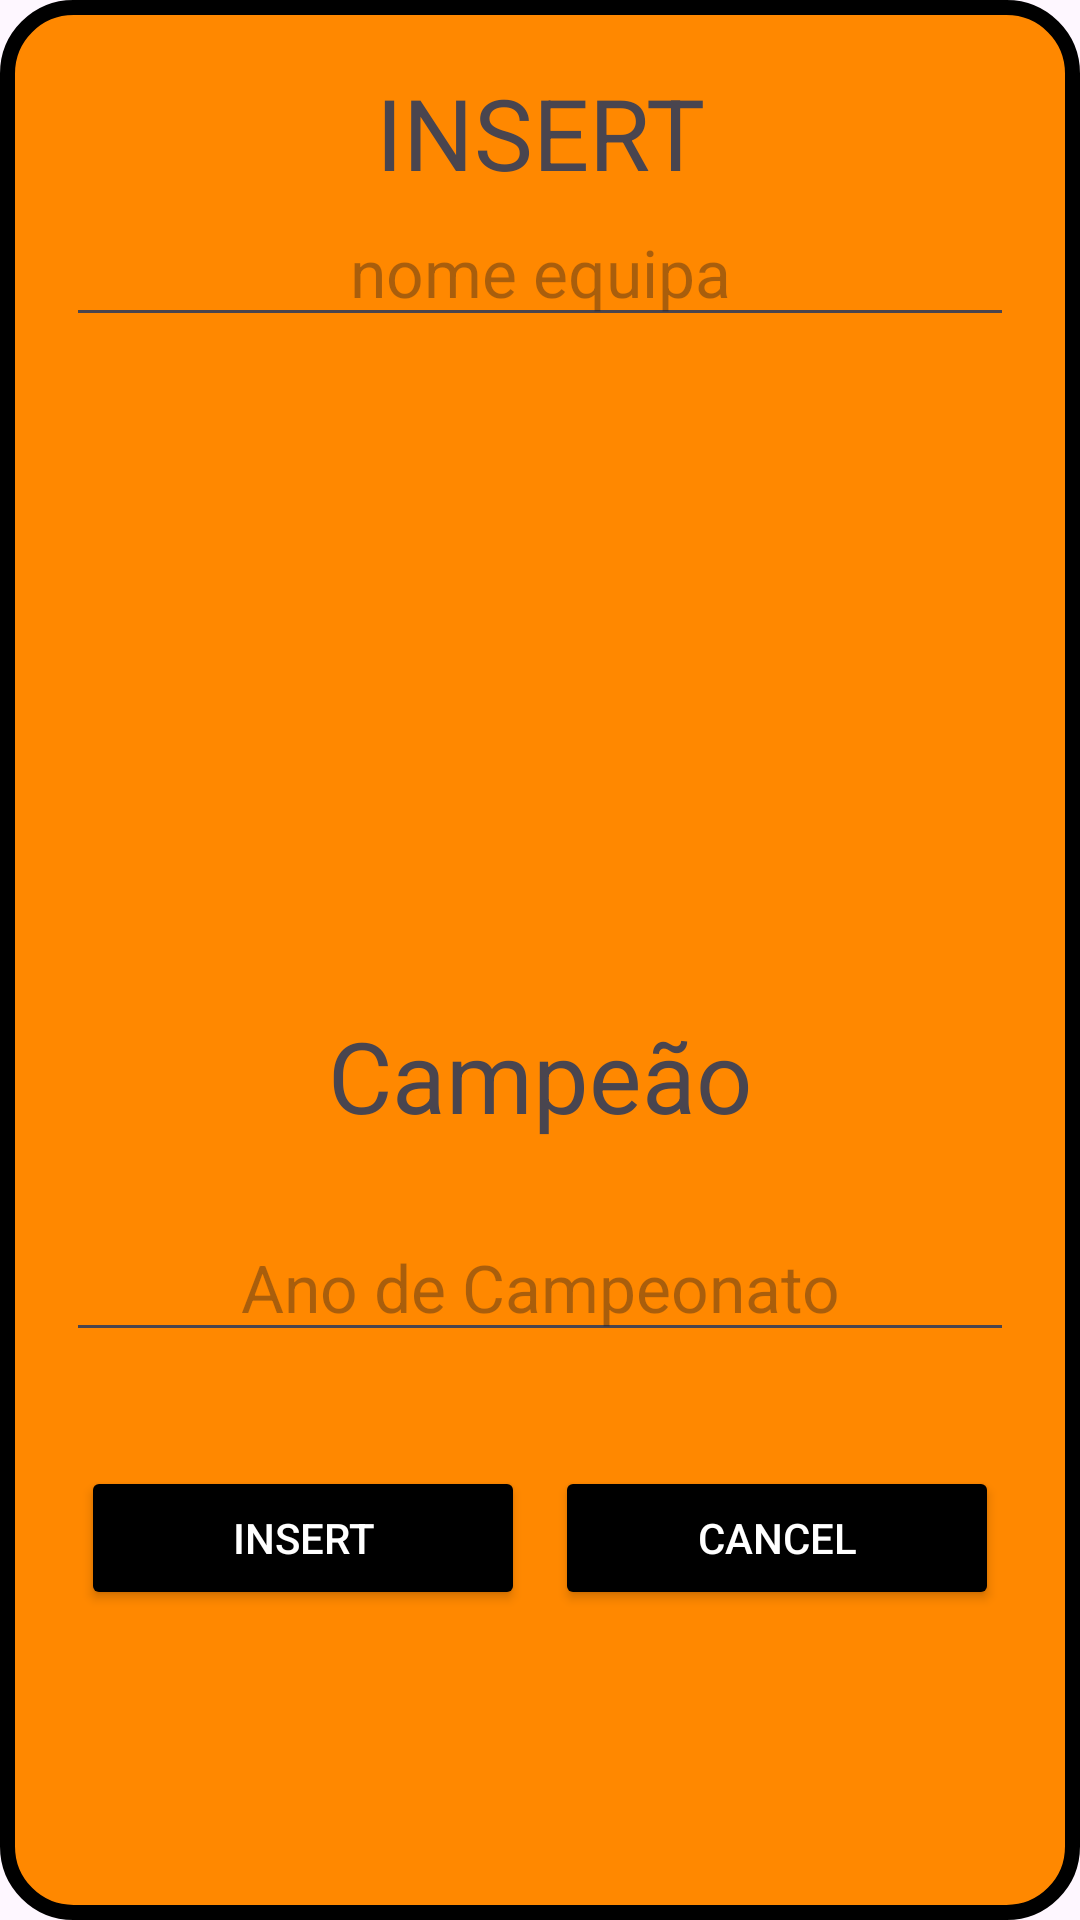

Android layout source for this screen:
<!-- AndroidManifest.xml: application theme Theme.Aula02_Android -->
<!-- res/layout/activity_act_insert.xml -->
<?xml version="1.0" encoding="utf-8"?>
<androidx.constraintlayout.widget.ConstraintLayout xmlns:android="http://schemas.android.com/apk/res/android"
    xmlns:app="http://schemas.android.com/apk/res-auto"
    xmlns:tools="http://schemas.android.com/tools"
    android:layout_width="match_parent"
    android:layout_height="match_parent"
    android:background="@drawable/moldura">

    <TextView
        android:id="@+id/txt_tit_insert"
        android:layout_width="match_parent"
        android:layout_height="wrap_content"
        android:text="INSERT"
        android:textAlignment="center"
        android:textSize="33dp"
        app:layout_constraintEnd_toEndOf="parent"
        app:layout_constraintStart_toStartOf="parent"
        app:layout_constraintTop_toTopOf="parent"
        tools:layout_editor_absoluteX="22dp">

    </TextView>

    <EditText
        android:id="@+id/edit_insert_nomeEquipa"
        app:layout_constraintEnd_toEndOf="parent"
        app:layout_constraintStart_toStartOf="parent"
        app:layout_constraintTop_toBottomOf="@+id/txt_tit_insert"
        android:layout_width="match_parent"
        android:layout_height="wrap_content"
        android:hint="nome equipa"
        android:textAlignment="center"
        android:textSize="22dp">

    </EditText>

    <ImageView
        android:id="@+id/img_insert_fotoEquipa"
        app:layout_constraintEnd_toEndOf="parent"
        app:layout_constraintHorizontal_bias="0.49"
        app:layout_constraintStart_toStartOf="parent"
        app:layout_constraintTop_toBottomOf="@+id/edit_insert_nomeEquipa"
        android:layout_width="wrap_content"
        android:layout_height="wrap_content"
        android:layout_marginTop="24dp"
        android:minWidth="200dp"
        android:minHeight="200dp"
        android:src="@drawable/ic_launcher_foreground">


    </ImageView>

    <TextView
        android:id="@+id/txt_insert_campeao"
        app:layout_constraintEnd_toEndOf="parent"
        app:layout_constraintStart_toStartOf="parent"
        app:layout_constraintTop_toBottomOf="@id/img_insert_fotoEquipa"
        android:layout_width="match_parent"
        android:layout_height="wrap_content"
        android:text="Campeão"
        android:textAlignment="center"
        android:textSize="33dp">

    </TextView>

    <EditText
        android:id="@+id/edit_insert_anoCampeonato"
        app:layout_constraintEnd_toEndOf="parent"
        app:layout_constraintStart_toStartOf="parent"
        app:layout_constraintTop_toBottomOf="@+id/txt_insert_campeao"
        android:layout_width="match_parent"
        android:layout_height="wrap_content"
        android:layout_marginTop="24dp"
        android:hint="Ano de Campeonato"
        android:textAlignment="center"
        android:textSize="22dp"></EditText>

    <TableLayout
        app:layout_constraintEnd_toEndOf="parent"
        app:layout_constraintStart_toStartOf="parent"
        app:layout_constraintTop_toBottomOf="@id/edit_insert_anoCampeonato"
        android:layout_width="match_parent"
        android:layout_height="wrap_content"
        android:layout_marginTop="33dp">

        <TableRow>

            <Button
                android:id="@+id/bt_insert_insert"
                android:layout_margin="5dp"
                android:layout_weight="1"
                android:backgroundTint="@color/black"
                android:text="Insert"
                android:textColor="@color/white"></Button>

            <Button
                android:id="@+id/bt_cancel_insert"
                android:layout_margin="5dp"
                android:layout_weight="1"
                android:backgroundTint="@color/black"
                android:text="Cancel"
                android:textColor="@color/white"></Button>
        </TableRow>
    </TableLayout>

</androidx.constraintlayout.widget.ConstraintLayout>
<!-- resources referenced by this layout -->
<resources>
  <color name="black">#FF000000</color>
  <color name="white">#FFFFFFFF</color>
  <!-- drawable moldura (drawable) -->
  <?xml version="1.0" encoding="utf-8"?>
  <shape xmlns:android="http://schemas.android.com/apk/res/android"
      android:shape="rectangle"
      >
      <solid
          android:color="@android:color/holo_orange_dark">
      </solid>
      <stroke
          android:color="@color/black"
          android:width="5dp">
      </stroke>
      <corners
          android:radius="22dp">
      </corners>
      <padding
          android:right="22dp"
          android:left="22dp"
          android:bottom="22dp"
          android:top="22dp">
      </padding>
  </shape>
  <style name="Theme.Aula02_Android" parent="Base.Theme.Aula02_Android" />
  <style name="Base.Theme.Aula02_Android" parent="Theme.Material3.DayNight.NoActionBar">
          
          
      </style>
</resources>
